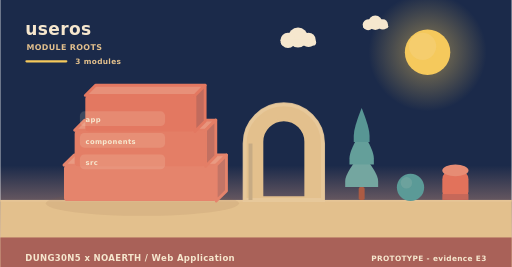
t = 0.00 s
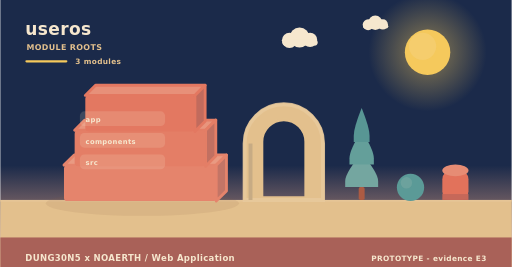
t = 2.00 s
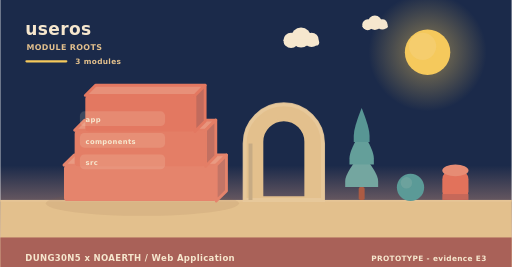
t = 4.00 s
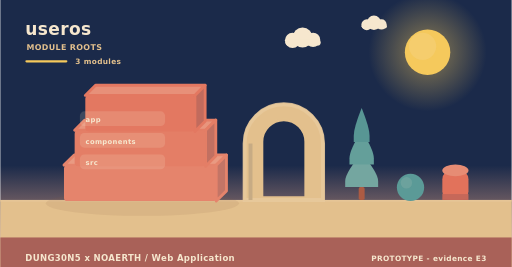
t = 6.00 s
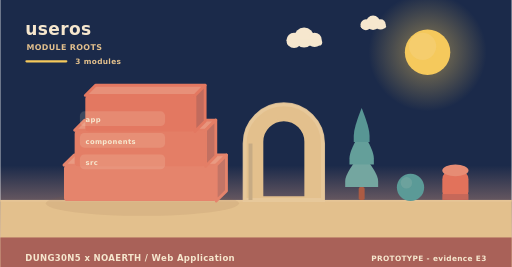
t = 8.00 s
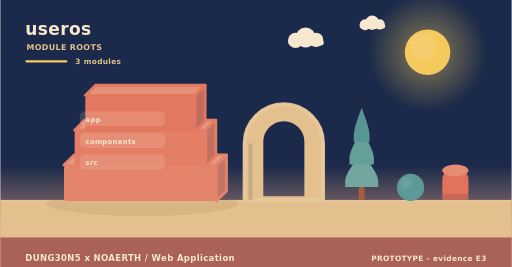
t = 10.00 s

The animated SVG that drew these frames (rendered in a browser with its animation timeline set to each time). Animation: 5 SMIL elements (animateTransform=5); frames cover the first 10.00 s, repeats indefinitely.

<svg xmlns="http://www.w3.org/2000/svg" width="900" height="470" viewBox="0 0 900 470" role="img" aria-label="useros - how it is built"><linearGradient id="skya" x1="0" y1="0" x2="0" y2="1"><stop offset="0" stop-color="#1b2a4a"/><stop offset="0.62" stop-color="#1b2a4a"/><stop offset="1" stop-color="#f3ad8a"/></linearGradient><rect width="900" height="470" fill="url(#skya)"/><radialGradient id="suna"><stop offset="0.35" stop-color="#f5c95c" stop-opacity="0.34"/><stop offset="1" stop-color="#f5c95c" stop-opacity="0"/></radialGradient><circle cx="752" cy="92" r="104" fill="url(#suna)"/><circle cx="752" cy="92" r="40" fill="#f5c95c"/><circle cx="743.2" cy="81.6" r="24" fill="#f5d27e" opacity="0.5"/><g><circle cx="524" cy="66" r="17.64" fill="#f6e7ce"/><circle cx="506.36" cy="71.04" r="13.44" fill="#f6e7ce"/><circle cx="542.48" cy="70.2" r="12.6" fill="#f6e7ce"/><rect x="493.76" y="69.36" width="62.16" height="10.92" rx="5.46" fill="#f6e7ce"/><animateTransform attributeName="transform" type="translate" values="0 0;24 0;0 0" dur="36s" begin="0s" repeatCount="indefinite"/></g><g><circle cx="660" cy="40" r="12.6" fill="#f6e7ce"/><circle cx="647.4" cy="43.6" r="9.6" fill="#f6e7ce"/><circle cx="673.2" cy="43" r="9" fill="#f6e7ce"/><rect x="638.4" y="42.4" width="44.4" height="7.8" rx="3.9" fill="#f6e7ce"/><animateTransform attributeName="transform" type="translate" values="0 0;-18 0;0 0" dur="46s" begin="3s" repeatCount="indefinite"/></g><rect x="0" y="352" width="900" height="118" fill="#e3c08d"/><rect x="0" y="352" width="900" height="3" fill="#e6c596"/><text x="44" y="62" font-family="Verdana,DejaVu Sans,sans-serif" font-size="30" font-weight="700" letter-spacing="0.6" fill="#f6e7ce" text-anchor="start">useros</text><text x="46" y="88" font-family="Verdana,DejaVu Sans,sans-serif" font-size="14" font-weight="700" letter-spacing="0.6" fill="#e3c08d" text-anchor="start">MODULE ROOTS</text><rect x="44" y="106" width="74" height="4" rx="2" fill="#f5c95c"/><text x="132" y="112" font-family="Verdana,DejaVu Sans,sans-serif" font-size="13" font-weight="700" letter-spacing="0.6" fill="#e3c08d" text-anchor="start">3 modules</text><ellipse cx="250" cy="358" rx="170" ry="22" fill="rgba(138,90,68,0.11)"/><path d="M112,290.67 L380,290.67 L398,272.67 L130,272.67 Z" fill="#e99a82" stroke="#e5846c" stroke-width="5" stroke-linejoin="round"/><path d="M380,290.67 L398,272.67 L398,336 L380,354 Z" fill="#c37566" stroke="#e5846c" stroke-width="5" stroke-linejoin="round"/><rect x="112" y="290.67" width="268" height="63.33" rx="6" fill="#e5846c"/><path d="M130.76,229.33 L361.24,229.33 L379.24,211.33 L148.76,211.33 Z" fill="#e8957d" stroke="#e47e66" stroke-width="5" stroke-linejoin="round"/><path d="M361.24,229.33 L379.24,211.33 L379.24,274.67 L361.24,292.67 Z" fill="#c27061" stroke="#e47e66" stroke-width="5" stroke-linejoin="round"/><rect x="130.76" y="229.33" width="230.48" height="63.33" rx="6" fill="#e47e66"/><path d="M149.52,168 L342.48,168 L360.48,150 L167.52,150 Z" fill="#e79079" stroke="#e37861" stroke-width="5" stroke-linejoin="round"/><path d="M342.48,168 L360.48,150 L360.48,213.33 L342.48,231.33 Z" fill="#c16b5d" stroke="#e37861" stroke-width="5" stroke-linejoin="round"/><rect x="149.52" y="168" width="192.96" height="63.33" rx="6" fill="#e37861"/><rect x="140" y="196" width="150" height="26" rx="8" fill="rgba(246,231,206,0.16)" opacity="0.94"/><g><text x="150" y="215" font-family="Verdana,DejaVu Sans,sans-serif" font-size="12" font-weight="700" letter-spacing="0.6" fill="#f6e7ce" text-anchor="start">app</text><animateTransform attributeName="transform" type="translate" values="0 10;0 0" dur="0.7s" begin="0.3s" fill="freeze"/></g><rect x="140" y="234" width="150" height="26" rx="8" fill="rgba(246,231,206,0.16)" opacity="0.94"/><g><text x="150" y="253" font-family="Verdana,DejaVu Sans,sans-serif" font-size="12" font-weight="700" letter-spacing="0.6" fill="#f6e7ce" text-anchor="start">components</text><animateTransform attributeName="transform" type="translate" values="0 10;0 0" dur="0.7s" begin="0.5s" fill="freeze"/></g><rect x="140" y="272" width="150" height="26" rx="8" fill="rgba(246,231,206,0.16)" opacity="0.94"/><g><text x="150" y="291" font-family="Verdana,DejaVu Sans,sans-serif" font-size="12" font-weight="700" letter-spacing="0.6" fill="#f6e7ce" text-anchor="start">src</text><animateTransform attributeName="transform" type="translate" values="0 10;0 0" dur="0.7s" begin="0.7s" fill="freeze"/></g><path d="M430,352 L430,252.64 A69,69 0 0 1 568,252.64 L568,352 Z M460.36,348 L460.36,249.55 A38.64,38.64 0 0 1 537.64,249.55 L537.64,348 Z" fill="#e3c08d" fill-rule="evenodd" stroke="#e3c08d" stroke-width="5" stroke-linejoin="round"/><path d="M430,352 L430,252.64 A69,69 0 0 1 568,252.64 L568,352 Z" fill="none" stroke="#e8c99d" stroke-width="7" stroke-linecap="round" opacity="0.85"/><rect x="436.9" y="252.64" width="6.9" height="99.36" fill="#c7ab84"/><rect x="630.78" y="329.28" width="10.44" height="22.72" rx="2.9" fill="#ac5b43"/><path d="M636,269.64 Q607,304.23 607,318.54 Q607,329.28 607,329.28 L665,329.28 Q665,329.28 665,318.54 Q665,304.23 636,269.64 Z" fill="#74a6a0"/><path d="M636,229.88 Q614.54,264.47 614.54,278.78 Q614.54,289.52 614.54,289.52 L657.46,289.52 Q657.46,289.52 657.46,278.78 Q657.46,264.47 636,229.88 Z" fill="#649f9a"/><path d="M636,190.12 Q622.08,224.71 622.08,239.02 Q622.08,249.76 622.08,249.76 L649.92,249.76 Q649.92,249.76 649.92,239.02 Q649.92,224.71 636,190.12 Z" fill="#589694"/><circle cx="722" cy="330" r="24" fill="#5b9a97"/><circle cx="714.8" cy="321.84" r="10.08" fill="#7aa9a2" opacity="0.55"/><rect x="778" y="300" width="46" height="52" rx="15.33" fill="#e2725b"/><ellipse cx="801" cy="300" rx="23" ry="10.4" fill="#e68c74"/><rect x="778" y="341.6" width="46" height="10.4" fill="#c66859"/><rect x="0" y="418" width="900" height="52" rx="0" fill="#a65c56" opacity="0.94"/><text x="44" y="460" font-family="Verdana,DejaVu Sans,sans-serif" font-size="15" font-weight="700" letter-spacing="0.6" fill="#f6e7ce" text-anchor="start">DUNG30N5 x NOAERTH  /  Web Application</text><text x="856" y="460" font-family="Verdana,DejaVu Sans,sans-serif" font-size="13" font-weight="700" letter-spacing="0.6" fill="#f6e7ce" text-anchor="end">PROTOTYPE  -  evidence E3</text></svg>
